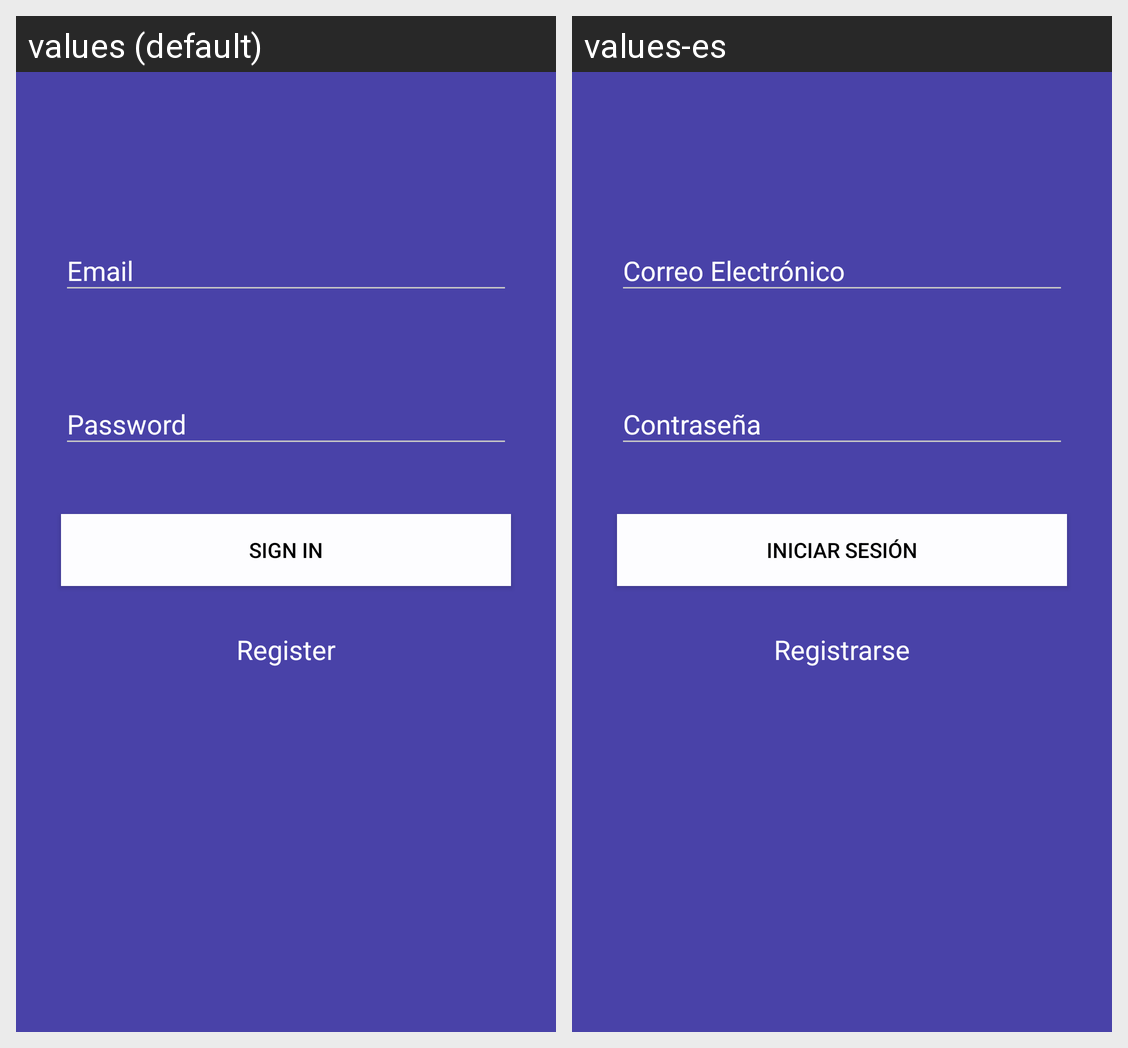

Strings drawn on this Android screen and how each of the app's shown locales translates them:
Android screen res/layout/activity_login.xml rendered under 2 locales, left to right: values (default), values-es. Device: Nexus 5 (rendered at 1080×1920; each locale shown at half size, 540×960, under a caption strip naming it); theme AppTheme.
Strings drawn on this screen, with the default value and each locale's value (text and hints the layout hard-codes, and strings that could not be matched under every locale, appear in the picture but are not listed):

sign_in
  values: Sign in
  values-es: Iniciar sesión

register
  values: Register
  values-es: Registrarse
